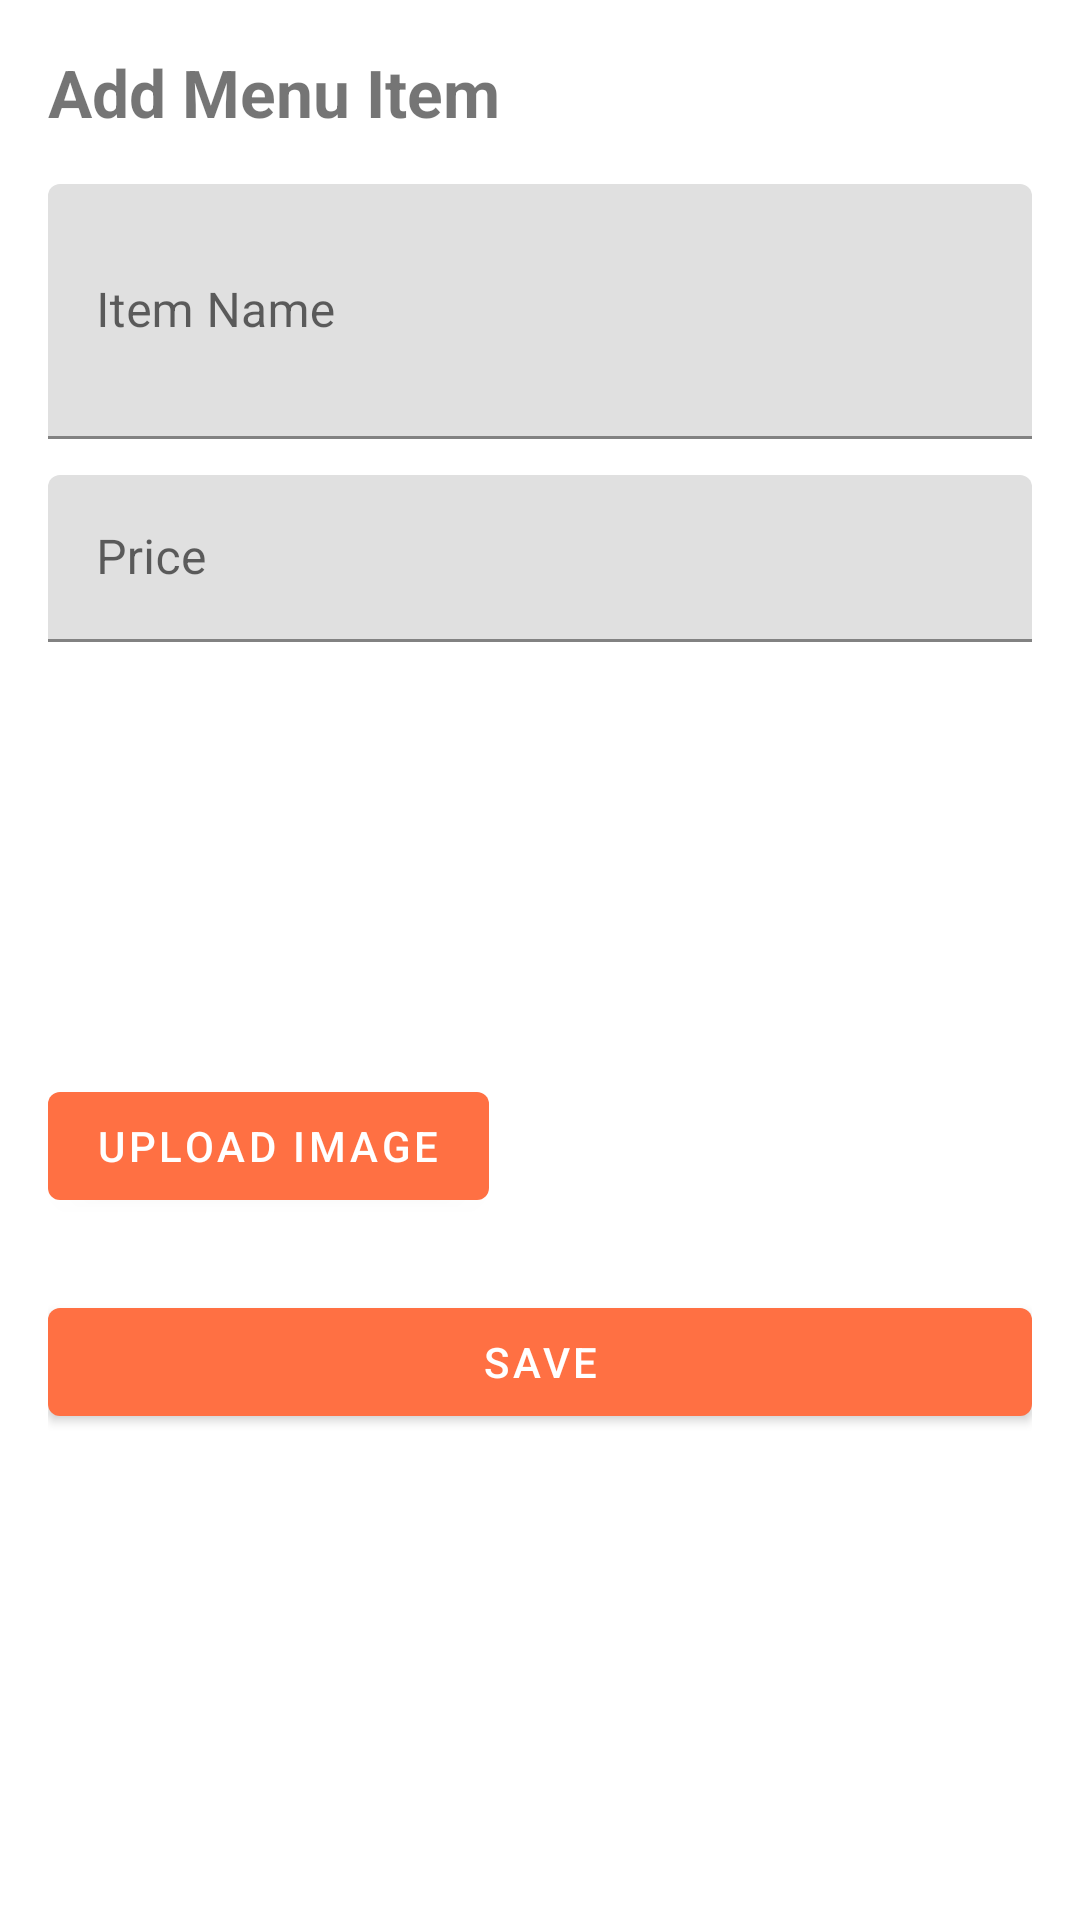

The Android layout XML behind this screen, and the referenced resources:
<!-- AndroidManifest.xml: application theme Theme.RestaurantStaff -->
<!-- res/layout/activity_add_item.xml -->
<?xml version="1.0" encoding="utf-8"?>
<ScrollView
    xmlns:android="http://schemas.android.com/apk/res/android"
    android:layout_width="match_parent"
    android:layout_height="match_parent"
    android:padding="16dp">

    <LinearLayout
        android:layout_width="match_parent"
        android:layout_height="wrap_content"
        android:orientation="vertical">

        
        <TextView
            android:layout_width="wrap_content"
            android:layout_height="wrap_content"
            android:text="Add Menu Item"
            android:textSize="22sp"
            android:textStyle="bold"/>

        
        <com.google.android.material.textfield.TextInputLayout
            android:layout_width="match_parent"
            android:layout_height="wrap_content"
            android:hint="Item Name"
            android:layout_marginTop="16dp">

            <com.google.android.material.textfield.TextInputEditText
                android:id="@+id/etName"
                android:layout_width="match_parent"
                android:layout_height="85dp" />
        </com.google.android.material.textfield.TextInputLayout>

        
        <com.google.android.material.textfield.TextInputLayout
            android:layout_width="match_parent"
            android:layout_height="wrap_content"
            android:hint="Price"
            android:layout_marginTop="12dp">

            <com.google.android.material.textfield.TextInputEditText
                android:id="@+id/etPrice"
                android:layout_width="match_parent"
                android:layout_height="wrap_content"
                android:inputType="numberDecimal"/>
        </com.google.android.material.textfield.TextInputLayout>

        
        <ImageView
            android:id="@+id/imgPreview"
            android:layout_width="163dp"
            android:layout_height="120dp"
            android:layout_marginTop="16dp"
            android:src="@drawable/placeholder_image" />

        
        <com.google.android.material.button.MaterialButton
            android:id="@+id/btnUpload"
            android:layout_width="wrap_content"
            android:layout_height="wrap_content"
            android:text="Upload Image"
            android:layout_marginTop="8dp"/>

        
        <com.google.android.material.button.MaterialButton
            android:id="@+id/btnSave"
            android:layout_width="match_parent"
            android:layout_height="wrap_content"
            android:text="Save"
            android:layout_marginTop="24dp"/>

    </LinearLayout>

</ScrollView>
<!-- resources referenced by this layout -->
<resources>
  <!-- drawable placeholder_image: png bitmap (mipmap-hdpi, 2431 bytes) -->
  <style name="Theme.RestaurantStaff" parent="Theme.MaterialComponents.DayNight.NoActionBar">
          <item name="colorPrimary">@color/md_theme_primary</item>
          <item name="colorOnPrimary">@color/md_theme_onPrimary</item>
      </style>
  <color name="md_theme_primary">#FF7043</color>
  <color name="md_theme_onPrimary">#FFFFFF</color>
</resources>
